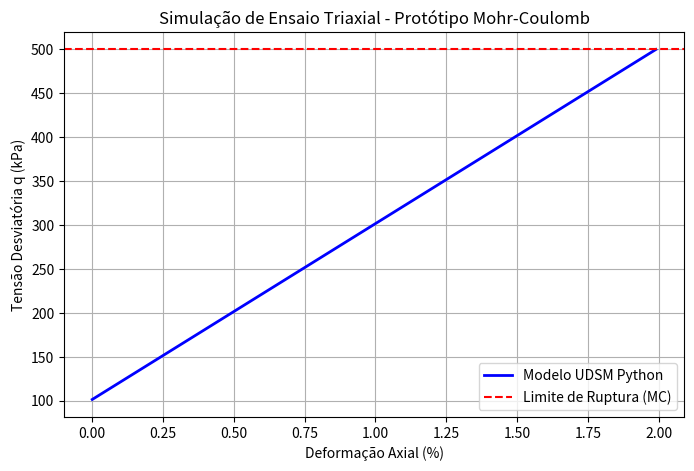

The matplotlib source for this figure:
import numpy as np
import matplotlib.pyplot as plt

def user_mod(id_task, props, sig0, deps, stvar0):
    """
    Simulação da sub-rotina User_Mod do PLAXIS
    id_task: tarefa atual (1 a 6) [cite: 32]
    props: array de parâmetros do material [cite: 32]
    sig0: tensões anteriores [cite: 32]
    deps: incrementos de deformação [cite: 40]
    stvar0: variáveis de estado iniciais [cite: 32]
    """
    
    # IDTask 4: Retornar número de variáveis de estado [cite: 66, 140]
    if id_task == 4:
        n_stat = 0 # Para um modelo elástico simples, começamos com zero
        return n_stat

        # IDTask 5: Atributos da matriz (Simetria e Dependência) [cite: 146]
    if id_task == 5:
        non_sym = 0   # 0 = Matriz Simétrica (comum em elasticidade) [cite: 155]
        i_strs_dep = 0 # 0 = Não depende da tensão (Linear) [cite: 158]
        i_time_dep = 0 # 0 = Não depende do tempo (Sem creep) [cite: 159]
        i_tang = 0     # 0 = Não é matriz tangente (Newton-Raphson simples) [cite: 160]
        
        return non_sym, i_strs_dep, i_time_dep, i_tang

    # IDTask 3: Criar matriz de rigidez efetiva D [cite: 104]
    if id_task == 3:
        # Extração dos parâmetros do array Props 
        # No manual (Fortran) os índices são 1 e 2. No Python (0-indexed) usamos 0 e 1.
        E = props[0]  # Módulo de Young [cite: 111]
        nu = props[1] # Coeficiente de Poisson [cite: 113]
        
        # Cálculo das constantes elásticas conforme o manual [cite: 116, 117, 118]
        # Atenção: nu deve ser menor que 0.5 para evitar divisão por zero [cite: 117]
        G = 0.5 * E / (1.0 + nu) #[cite: 116]
        fac = 2.0 * G / (1.0 - 2.0 * nu) #[cite: 117]
        term1 = fac * (1.0 - nu) #[cite: 117]
        term2 = fac * nu #[cite: 118]
        
        # Inicialização da matriz 6x6 [cite: 39, 135]
        D = np.zeros((6, 6))
        
        # Preenchimento dos componentes da matriz (conforme pág. 6 do manual)
        # Relações entre tensões e deformações normais [cite: 119-130]
        D[0, 0] = term1 # Equivale ao D[1,1] do manual [cite: 119]
        D[0, 1] = term2 # D[1,2] [cite: 120]
        D[0, 2] = term2 # D[1,3] [cite: 121]
        
        D[1, 0] = term2 # D[2,1] [cite: 122]
        D[1, 1] = term1 # D[2,2] [cite: 123]
        D[1, 2] = term2 # D[2,3] [cite: 124]
        
        D[2, 0] = term2 # D[3,1] [cite: 126]
        D[2, 1] = term2 # D[3,2] [cite: 128]
        D[2, 2] = term1 # D[3,3] [cite: 130]
        
        # Componentes de cisalhamento (Módulo de Cisalhamento G) [cite: 131-133]
        D[3, 3] = G # D[4,4] [cite: 131]
        D[4, 4] = G # D[5,5] [cite: 132]
        D[5, 5] = G # D[6,6] [cite: 133]
        
        return D

    # IDTask 2: Calcular tensões constitutivas (Sig) [cite: 19, 92]
    if id_task == 2:
        # 1. Obter parâmetros de rigidez e resistência [cite: 107]
        E = props[0]
        nu = props[1]
        c = props[2]
        phi_rad = np.radians(props[3])
        
        # 2. Preditor Elástico (Cálculo da tensão "tentativa") 
        D = user_mod(3, props, sig0, deps, stvar0)
        sig_trial = np.array(sig0[:6]) + np.dot(D, deps[:6]) # [cite: 95, 101]
        
        # 3. Calcular Invariantes de Tensão do estado "trial"
        p_trial = (sig_trial[0] + sig_trial[1] + sig_trial[2]) / 3.0
        
        # Cálculo simplificado de q (von Mises) para o protótipo
        s_xx, s_yy, s_zz = sig_trial[0]-p_trial, sig_trial[1]-p_trial, sig_trial[2]-p_trial
        q_trial = np.sqrt(0.5*((s_xx-s_yy)**2 + (s_yy-s_zz)**2 + (s_zz-s_xx)**2 + 
                         6*(sig_trial[3]**2 + sig_trial[4]**2 + sig_trial[5]**2)))

        # 4. Critério de Mohr-Coulomb no espaço p-q (simplificado)
        # M é a inclinação da linha de estado crítico baseada em phi
        M = (6.0 * np.sin(phi_rad)) / (3.0 - np.sin(phi_rad))
        q_max = M * p_trial + (6.0 * c * np.cos(phi_rad)) / (3.0 - np.sin(phi_rad))
        
        # Função de falha f
        f = q_trial - q_max
        
        if f <= 0:
            # Caso Elástico: A tensão trial é válida [cite: 39]
            # ipl = 0 (sem plasticidade) [cite: 39]
            return sig_trial
        else:
            # Caso Plástico: Retorno de Tensão (Stress Return)
            # Reduzimos q_trial para q_max mantendo p constante (retorno radial simples)
            scaling_factor = q_max / q_trial
            
            # As tensões desviatórias são escalonadas para voltar ao envelope
            sig_corrected = np.zeros(6)
            sig_corrected[0] = p_trial + (s_xx * scaling_factor)
            sig_corrected[1] = p_trial + (s_yy * scaling_factor)
            sig_corrected[2] = p_trial + (s_zz * scaling_factor)
            sig_corrected[3] = sig_trial[3] * scaling_factor
            sig_corrected[4] = sig_trial[4] * scaling_factor
            sig_corrected[5] = sig_trial[5] * scaling_factor
            
            # No PLAXIS real, você marcaria ipl = 1 (Mohr-Coulomb failure) [cite: 39]
            return sig_corrected

        # IDTask 6: Criar matriz de rigidez elástica De
    if id_task == 6:
        # Para modelos elastoplásticos, aqui deve constar APENAS a parte elástica.
        # Como nosso modelo ainda é puramente elástico, chamamos a Task 3.
        # O manual nota que a variável 'D' é reutilizada para armazenar De aqui[cite: 188].
        De = user_mod(3, props, sig0, deps, stvar0)
        return De

# --- CONFIGURAÇÃO DO TESTE ---
# Propriedades: [E, nu, c, phi]
propriedades = [20000, 0.3, 10, 30] # E=20MPa, nu=0.3, c=10kPa, phi=30°

# Estado inicial: Solo confinado com 100kPa (Tensões são negativas em compressão no PLAXIS)
sig_atual = np.array([-100.0, -100.0, -100.0, 0.0, 0.0, 0.0])
stvar = np.zeros(0) # nStat = 0

# Incremento de deformação vertical (compressão de 1%)
# dEps: [eps_xx, eps_yy, eps_zz, gamma_xy, gamma_yz, gamma_zx]
deps = np.array([0.0, -0.0001, 0.0, 0.0, 0.0, 0.0]) # Deformação em YY (vertical)

# Listas para armazenar resultados do gráfico
deformacoes = []
tensoes_deviatorias = []


# --- EXECUÇÃO DO PASSO A PASSO (SIMULANDO O PLAXIS) ---
for i in range(200):
    # Chama a Task 2 para calcular a nova tensão
    sig_novo = user_mod(2, propriedades, sig_atual, deps, stvar)
    
    # Invariante q (Tensão desviatória aproximada: |sig_yy - sig_xx|)
    q = abs(sig_novo[1] - sig_novo[0])
    
    # Armazena dados
    deformacoes.append(i * 0.0001 * 100) # em %
    tensoes_deviatorias.append(q)
    
    # Atualiza a tensão para o próximo incremento (como o PLAXIS faz) [cite: 8, 41]
    sig_atual = sig_novo

# --- VISUALIZAÇÃO ---
plt.figure(figsize=(8, 5))
plt.plot(deformacoes, tensoes_deviatorias, label='Modelo UDSM Python', color='blue', linewidth=2)
plt.axhline(y=tensoes_deviatorias[-1], color='red', linestyle='--', label='Limite de Ruptura (MC)')
plt.title('Simulação de Ensaio Triaxial - Protótipo Mohr-Coulomb')
plt.xlabel('Deformação Axial (%)')
plt.ylabel('Tensão Desviatória q (kPa)')
plt.grid(True)
plt.legend()
plt.show()
